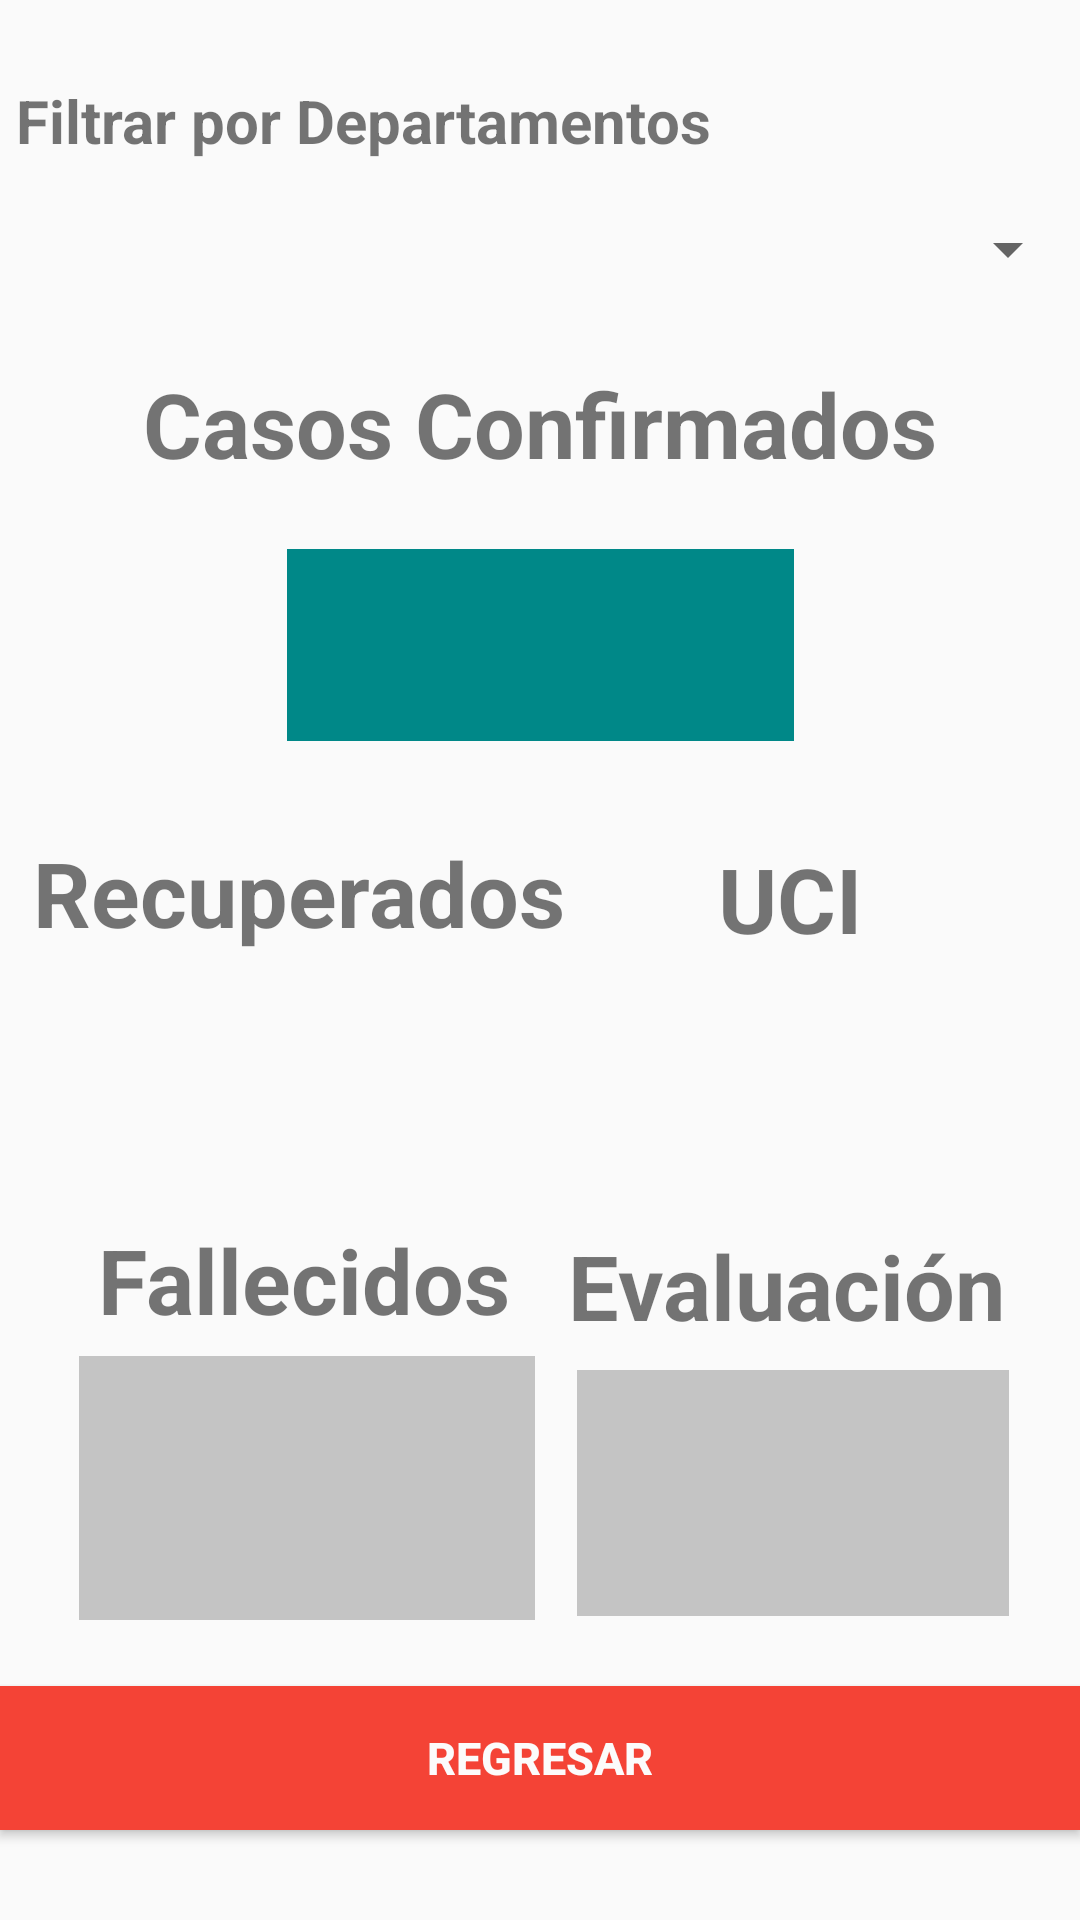

The Android layout XML behind this screen, and the referenced resources:
<!-- AndroidManifest.xml: application theme AppTheme -->
<!-- res/layout/activity_cifras.xml -->
<?xml version="1.0" encoding="utf-8"?>
<androidx.constraintlayout.widget.ConstraintLayout xmlns:android="http://schemas.android.com/apk/res/android"
    xmlns:app="http://schemas.android.com/apk/res-auto"
    xmlns:tools="http://schemas.android.com/tools"
    android:layout_width="match_parent"
    android:layout_height="match_parent"
    tools:context=".Cifras">


    <TextView
        android:id="@+id/textView"
        android:layout_width="242dp"
        android:layout_height="50dp"
        android:gravity="center"
        android:text="Filtrar por Departamentos"
        android:textSize="20dp"
        android:textStyle="bold"
        app:layout_constraintBottom_toBottomOf="parent"
        app:layout_constraintEnd_toEndOf="parent"
        app:layout_constraintHorizontal_bias="0.0"
        app:layout_constraintStart_toStartOf="parent"
        app:layout_constraintTop_toTopOf="parent"
        app:layout_constraintVertical_bias="0.026" />

    <Spinner
        android:id="@+id/spiDep"
        android:layout_width="match_parent"
        android:layout_height="wrap_content"
        app:layout_constraintBottom_toBottomOf="parent"
        app:layout_constraintEnd_toEndOf="parent"
        app:layout_constraintHorizontal_bias="1.0"
        app:layout_constraintStart_toEndOf="@+id/textView"
        app:layout_constraintTop_toTopOf="parent"
        app:layout_constraintVertical_bias="0.115" />

    <TextView
        android:id="@+id/textView1"
        android:layout_width="match_parent"
        android:layout_height="wrap_content"
        android:gravity="center"
        android:text="Casos Confirmados"
        android:textSize="30dp"
        android:textStyle="bold"
        app:layout_constraintBottom_toBottomOf="parent"
        app:layout_constraintEnd_toEndOf="parent"
        app:layout_constraintHorizontal_bias="0.0"
        app:layout_constraintStart_toStartOf="parent"
        app:layout_constraintTop_toTopOf="parent"
        app:layout_constraintVertical_bias="0.202" />

    <TextView
        android:id="@+id/txtConfirmado"
        android:layout_width="169dp"
        android:layout_height="64dp"
        android:layout_marginStart="32dp"
        android:layout_marginTop="32dp"
        android:layout_marginEnd="32dp"
        android:layout_marginBottom="410dp"
        android:background="@color/colorPrimary"
        android:gravity="center"
        android:textSize="50dp"
        android:textStyle="bold"
        app:layout_constraintBottom_toBottomOf="parent"
        app:layout_constraintEnd_toEndOf="parent"
        app:layout_constraintStart_toStartOf="parent"
        app:layout_constraintTop_toBottomOf="@+id/textView1"
        app:layout_constraintVertical_bias="0.385" />

    <TextView
        android:id="@+id/textView2"
        android:layout_width="199dp"
        android:layout_height="43dp"
        android:layout_marginTop="23dp"
        android:layout_marginBottom="320dp"
        android:gravity="center"
        android:text="Recuperados"
        android:textSize="30dp"
        android:textStyle="bold"
        app:layout_constraintBottom_toBottomOf="parent"
        app:layout_constraintEnd_toEndOf="parent"
        app:layout_constraintHorizontal_bias="0.0"
        app:layout_constraintStart_toStartOf="parent"
        app:layout_constraintTop_toBottomOf="@+id/txtConfirmado"
        app:layout_constraintVertical_bias="0.838" />

    <TextView
        android:id="@+id/txtRecuperados"
        android:layout_width="138dp"
        android:layout_height="79dp"
        android:layout_marginTop="88dp"
        android:layout_marginEnd="32dp"
        android:layout_marginBottom="240dp"
        android:background="@color/cardview_shadow_start_color"
        android:gravity="center"
        android:textSize="50dp"
        android:textStyle="bold"
        app:layout_constraintBottom_toBottomOf="parent"
        app:layout_constraintEnd_toEndOf="parent"
        app:layout_constraintHorizontal_bias="0.138"
        app:layout_constraintStart_toStartOf="parent"
        app:layout_constraintTop_toBottomOf="@+id/textView2"
        app:layout_constraintVertical_bias="0.988" />

    <TextView
        android:id="@+id/textView3"
        android:layout_width="193dp"
        android:layout_height="39dp"
        android:layout_marginStart="180dp"
        android:layout_marginTop="24dp"
        android:layout_marginBottom="320dp"
        android:gravity="center"
        android:text="UCI"
        android:textSize="30dp"
        android:textStyle="bold"
        app:layout_constraintBottom_toBottomOf="parent"
        app:layout_constraintEnd_toEndOf="parent"
        app:layout_constraintHorizontal_bias="1.0"
        app:layout_constraintStart_toStartOf="parent"
        app:layout_constraintTop_toBottomOf="@+id/txtConfirmado"
        app:layout_constraintVertical_bias="0.825" />

    <TextView
        android:id="@+id/txtUci"
        android:layout_width="138dp"
        android:layout_height="78dp"
        android:layout_marginStart="24dp"
        android:layout_marginTop="89dp"
        android:layout_marginBottom="240dp"
        android:background="@color/cardview_shadow_start_color"
        android:gravity="center"
        android:textSize="50dp"
        android:textStyle="bold"
        app:layout_constraintBottom_toBottomOf="parent"
        app:layout_constraintEnd_toEndOf="parent"
        app:layout_constraintHorizontal_bias="0.881"
        app:layout_constraintStart_toStartOf="parent"
        app:layout_constraintTop_toBottomOf="@+id/textView3"
        app:layout_constraintVertical_bias="0.987" />

    <TextView
        android:id="@+id/textView4"
        android:layout_width="202dp"
        android:layout_height="47dp"
        android:layout_marginBottom="190dp"
        android:gravity="center"
        android:text="Fallecidos"
        android:textSize="30dp"
        android:textStyle="bold"
        app:layout_constraintBottom_toBottomOf="parent"
        app:layout_constraintEnd_toEndOf="parent"
        app:layout_constraintHorizontal_bias="0.0"
        app:layout_constraintStart_toStartOf="parent"
        app:layout_constraintTop_toTopOf="parent"
        app:layout_constraintVertical_bias="1.0" />

    <TextView
        android:id="@+id/txtFallecido"
        android:layout_width="152dp"
        android:layout_height="88dp"
        android:layout_marginTop="35dp"
        android:layout_marginBottom="100dp"
        android:background="@color/cardview_shadow_start_color"
        android:gravity="center"
        android:textSize="50dp"
        android:textStyle="bold"
        app:layout_constraintBottom_toBottomOf="parent"
        app:layout_constraintEnd_toEndOf="parent"
        app:layout_constraintHorizontal_bias="0.127"
        app:layout_constraintStart_toStartOf="parent"
        app:layout_constraintTop_toTopOf="parent"
        app:layout_constraintVertical_bias="1.0" />

    <TextView
        android:id="@+id/textView5"
        android:layout_width="196dp"
        android:layout_height="43dp"
        android:layout_marginBottom="190dp"
        android:gravity="center"
        android:text="Evaluación"
        android:textSize="30dp"
        android:textStyle="bold"
        app:layout_constraintBottom_toBottomOf="parent"
        app:layout_constraintEnd_toEndOf="parent"
        app:layout_constraintHorizontal_bias="1.0"
        app:layout_constraintStart_toStartOf="parent"
        app:layout_constraintTop_toTopOf="parent"
        app:layout_constraintVertical_bias="1.0" />

    <TextView
        android:id="@+id/txtEvaluacion"
        android:layout_width="144dp"
        android:layout_height="82dp"
        android:layout_marginStart="32dp"
        android:layout_marginTop="35dp"
        android:layout_marginBottom="100dp"
        android:background="@color/cardview_shadow_start_color"
        android:gravity="center"
        android:textSize="50dp"
        android:textStyle="bold"
        app:layout_constraintBottom_toBottomOf="parent"
        app:layout_constraintEnd_toEndOf="parent"
        app:layout_constraintHorizontal_bias="0.872"
        app:layout_constraintStart_toStartOf="parent"
        app:layout_constraintTop_toTopOf="parent"
        app:layout_constraintVertical_bias="0.997" />

    <Button
        android:id="@+id/btnRegresar"
        android:layout_width="match_parent"
        android:layout_height="wrap_content"
        android:layout_marginTop="112dp"
        android:layout_marginBottom="30dp"
        android:background="#F44336"
        android:text="Regresar"
        android:textColor="#FCFBFB"
        android:textSize="15sp"
        android:textStyle="bold"
        app:layout_constraintBottom_toBottomOf="parent"
        app:layout_constraintEnd_toEndOf="parent"
        app:layout_constraintStart_toStartOf="parent"
        app:layout_constraintTop_toBottomOf="@+id/textView4" />



</androidx.constraintlayout.widget.ConstraintLayout>
<!-- resources referenced by this layout -->
<resources>
  <color name="colorPrimary">#008888</color>
  <style name="AppTheme" parent="Theme.AppCompat.Light.DarkActionBar">
          
          <item name="colorPrimary">@color/colorletrapais</item>
          <item name="colorPrimaryDark">@color/colorpais</item>
          <item name="colorAccent">@color/colorAccent</item>
      </style>
  <color name="colorletrapais">#FFFFFF</color>
  <color name="colorpais">#cb3234</color>
  <color name="colorAccent">#D81B60</color>
</resources>
